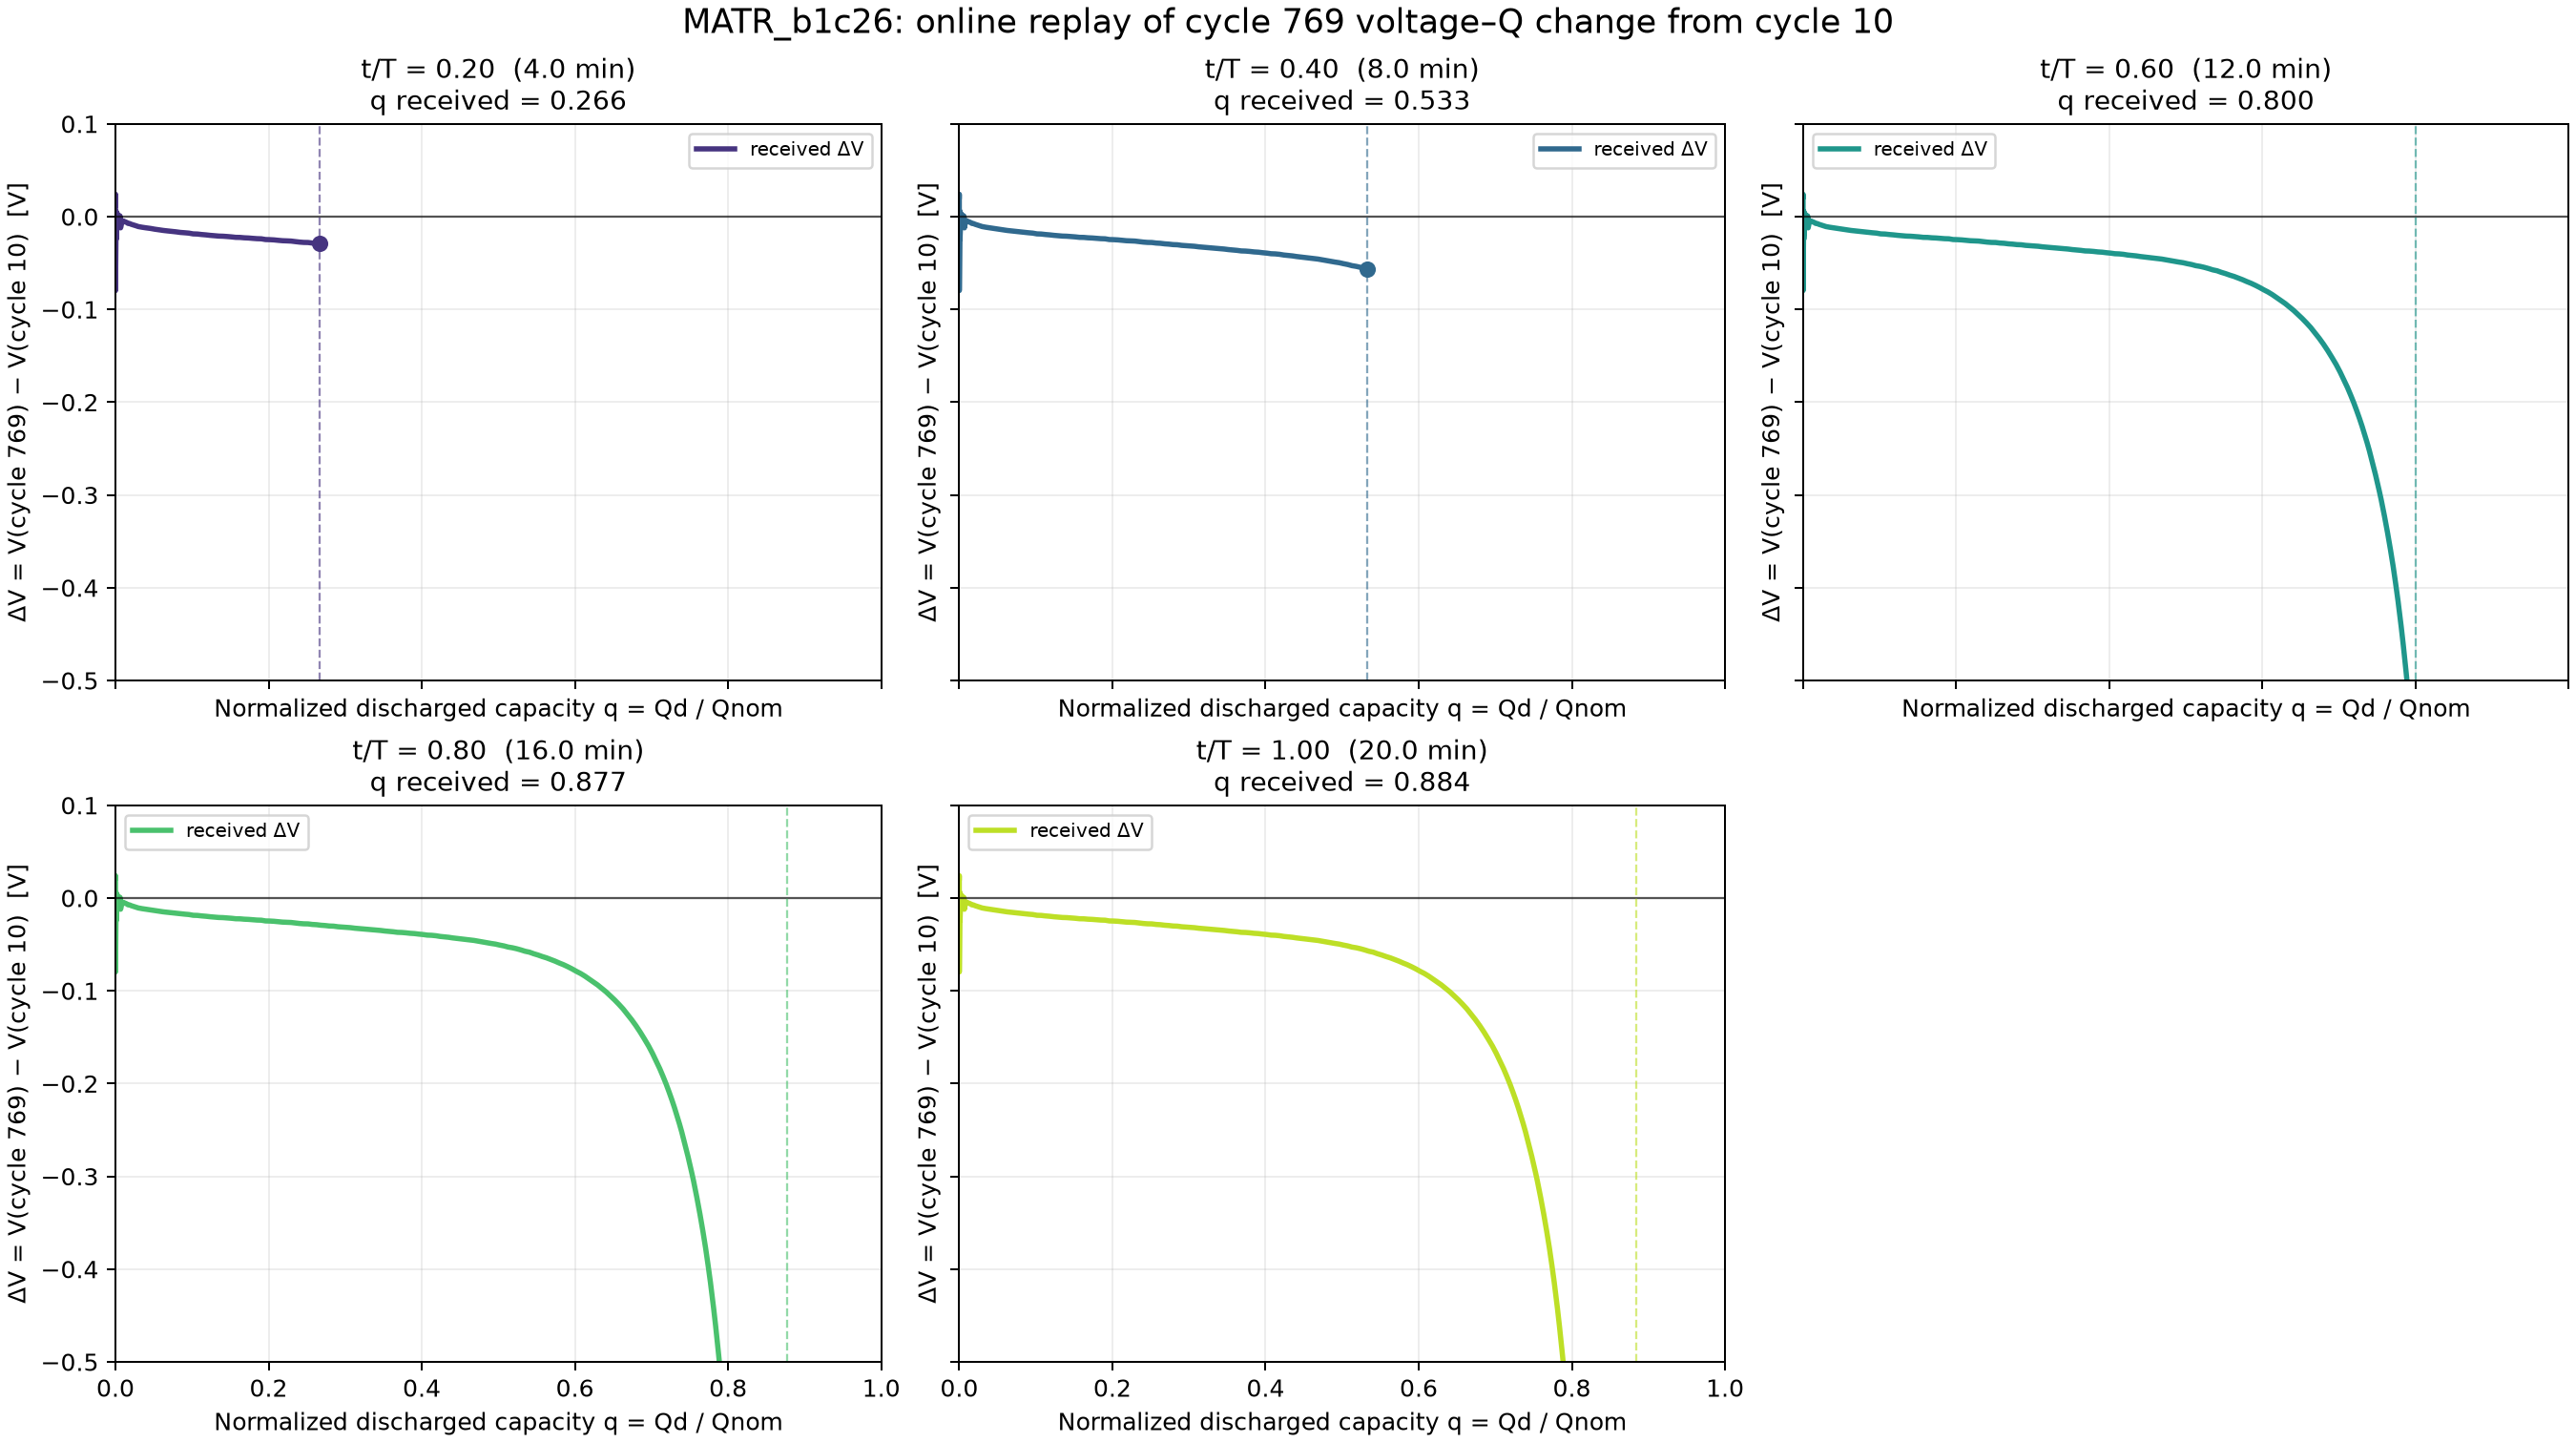

Source data for this figure (header and first rows):
cell_id, reference_cycle, current_cycle, time_fraction, cutoff_time_s, total_discharge_time_s, q_received, received_points, comparable_points, delta_v_last, delta_v_mean, delta_v_min, delta_v_max
MATR_b1c26, 10, 769, 0.2, 240, 1200, 0.2664, 102, 102, -0.02914, -0.01764, -0.07974, 0.02413
MATR_b1c26, 10, 769, 0.4, 480, 1200, 0.533, 173, 173, -0.05688, -0.02672, -0.07974, 0.02413
MATR_b1c26, 10, 769, 0.6, 720, 1200, 0.7997, 274, 274, -0.5821, -0.1106, -0.5821, 0.02413
MATR_b1c26, 10, 769, 0.8, 960, 1200, 0.8773, 383, 383, -0.9192, -0.3289, -0.9766, 0.02413
MATR_b1c26, 10, 769, 1.0, 1200, 1200, 0.8838, 455, 455, -0.9057, -0.4212, -0.9766, 0.02413
